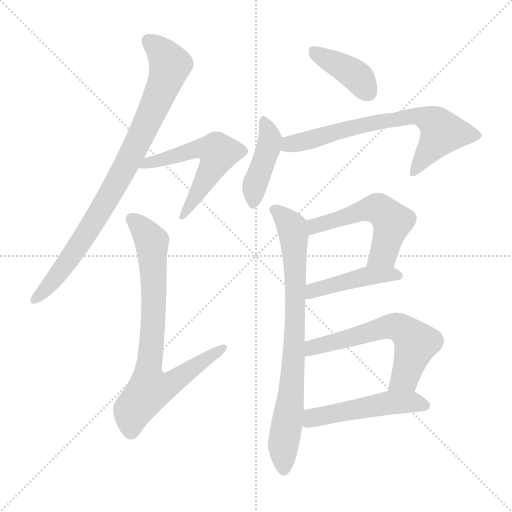
t = 0.00 s
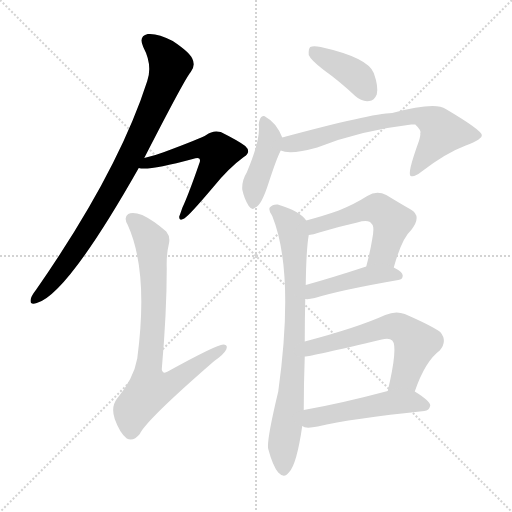
t = 1.68 s
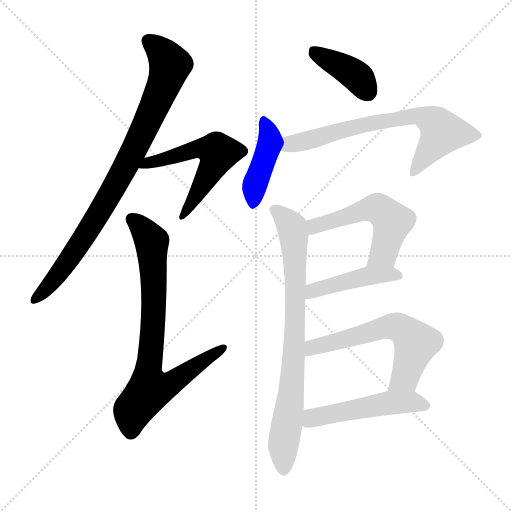
t = 3.37 s
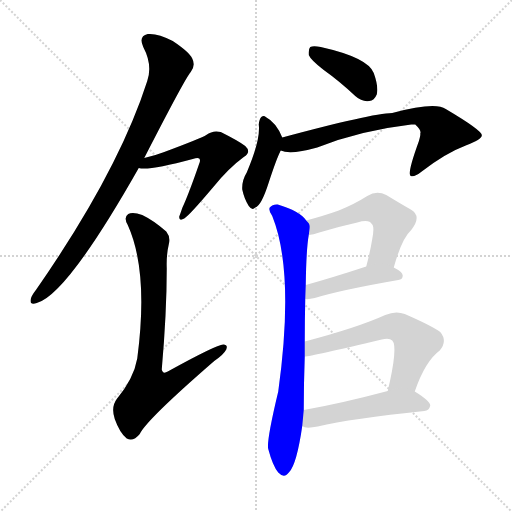
t = 5.05 s
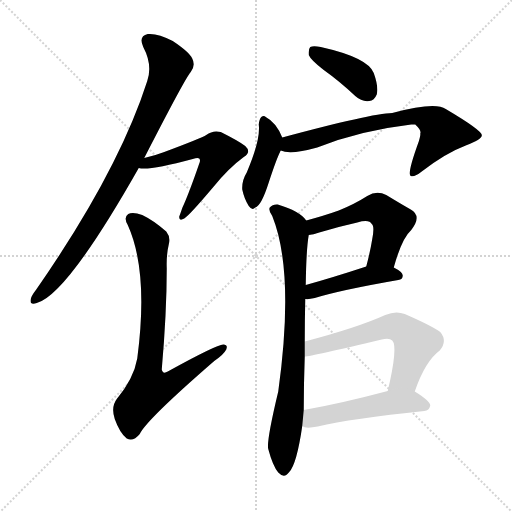
t = 6.73 s
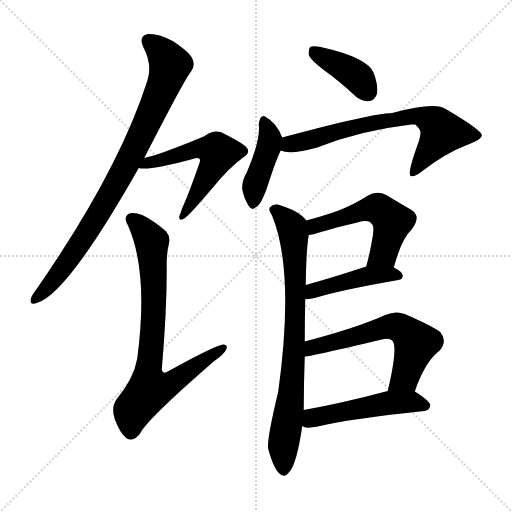
t = 8.42 s

The animated SVG that drew these frames (rendered in a browser with its animation timeline set to each time). Animation: 11 CSS @keyframes rules; one cycle of 8.42 s.

<svg version="1.1" viewBox="0 0 1024 1024" xmlns="http://www.w3.org/2000/svg">
  <g stroke="lightgray" stroke-dasharray="1,1" stroke-width="1" transform="scale(4, 4)">
    <line x1="0" y1="0" x2="256" y2="256"></line>
    <line x1="256" y1="0" x2="0" y2="256"></line>
    <line x1="128" y1="0" x2="128" y2="256"></line>
    <line x1="0" y1="128" x2="256" y2="128"></line>
  </g>
<g transform="scale(1, -1) translate(0, -900)">
   <style type="text/css">
    @keyframes keyframes0 {
      from {
       stroke: blue;
       stroke-dashoffset: 863;
       stroke-width: 128;
       }
       74% {
       animation-timing-function: step-end;
       stroke: blue;
       stroke-dashoffset: 0;
       stroke-width: 128;
       }
       to {
       stroke: black;
       stroke-width: 1024;
       }
       }
       #make-me-a-hanzi-animation-0 {
         animation: keyframes0 0.952311s both;
         animation-delay: 0.000000s;
         animation-timing-function: linear;
       }
    @keyframes keyframes1 {
      from {
       stroke: blue;
       stroke-dashoffset: 564;
       stroke-width: 128;
       }
       65% {
       animation-timing-function: step-end;
       stroke: blue;
       stroke-dashoffset: 0;
       stroke-width: 128;
       }
       to {
       stroke: black;
       stroke-width: 1024;
       }
       }
       #make-me-a-hanzi-animation-1 {
         animation: keyframes1 0.708984s both;
         animation-delay: 0.952311s;
         animation-timing-function: linear;
       }
    @keyframes keyframes2 {
      from {
       stroke: blue;
       stroke-dashoffset: 778;
       stroke-width: 128;
       }
       72% {
       animation-timing-function: step-end;
       stroke: blue;
       stroke-dashoffset: 0;
       stroke-width: 128;
       }
       to {
       stroke: black;
       stroke-width: 1024;
       }
       }
       #make-me-a-hanzi-animation-2 {
         animation: keyframes2 0.883138s both;
         animation-delay: 1.661296s;
         animation-timing-function: linear;
       }
    @keyframes keyframes3 {
      from {
       stroke: blue;
       stroke-dashoffset: 397;
       stroke-width: 128;
       }
       56% {
       animation-timing-function: step-end;
       stroke: blue;
       stroke-dashoffset: 0;
       stroke-width: 128;
       }
       to {
       stroke: black;
       stroke-width: 1024;
       }
       }
       #make-me-a-hanzi-animation-3 {
         animation: keyframes3 0.573079s both;
         animation-delay: 2.544434s;
         animation-timing-function: linear;
       }
    @keyframes keyframes4 {
      from {
       stroke: blue;
       stroke-dashoffset: 423;
       stroke-width: 128;
       }
       58% {
       animation-timing-function: step-end;
       stroke: blue;
       stroke-dashoffset: 0;
       stroke-width: 128;
       }
       to {
       stroke: black;
       stroke-width: 1024;
       }
       }
       #make-me-a-hanzi-animation-4 {
         animation: keyframes4 0.594238s both;
         animation-delay: 3.117513s;
         animation-timing-function: linear;
       }
    @keyframes keyframes5 {
      from {
       stroke: blue;
       stroke-dashoffset: 694;
       stroke-width: 128;
       }
       69% {
       animation-timing-function: step-end;
       stroke: blue;
       stroke-dashoffset: 0;
       stroke-width: 128;
       }
       to {
       stroke: black;
       stroke-width: 1024;
       }
       }
       #make-me-a-hanzi-animation-5 {
         animation: keyframes5 0.814779s both;
         animation-delay: 3.711751s;
         animation-timing-function: linear;
       }
    @keyframes keyframes6 {
      from {
       stroke: blue;
       stroke-dashoffset: 794;
       stroke-width: 128;
       }
       72% {
       animation-timing-function: step-end;
       stroke: blue;
       stroke-dashoffset: 0;
       stroke-width: 128;
       }
       to {
       stroke: black;
       stroke-width: 1024;
       }
       }
       #make-me-a-hanzi-animation-6 {
         animation: keyframes6 0.896159s both;
         animation-delay: 4.526530s;
         animation-timing-function: linear;
       }
    @keyframes keyframes7 {
      from {
       stroke: blue;
       stroke-dashoffset: 538;
       stroke-width: 128;
       }
       64% {
       animation-timing-function: step-end;
       stroke: blue;
       stroke-dashoffset: 0;
       stroke-width: 128;
       }
       to {
       stroke: black;
       stroke-width: 1024;
       }
       }
       #make-me-a-hanzi-animation-7 {
         animation: keyframes7 0.687826s both;
         animation-delay: 5.422689s;
         animation-timing-function: linear;
       }
    @keyframes keyframes8 {
      from {
       stroke: blue;
       stroke-dashoffset: 446;
       stroke-width: 128;
       }
       59% {
       animation-timing-function: step-end;
       stroke: blue;
       stroke-dashoffset: 0;
       stroke-width: 128;
       }
       to {
       stroke: black;
       stroke-width: 1024;
       }
       }
       #make-me-a-hanzi-animation-8 {
         animation: keyframes8 0.612956s both;
         animation-delay: 6.110514s;
         animation-timing-function: linear;
       }
    @keyframes keyframes9 {
      from {
       stroke: blue;
       stroke-dashoffset: 602;
       stroke-width: 128;
       }
       66% {
       animation-timing-function: step-end;
       stroke: blue;
       stroke-dashoffset: 0;
       stroke-width: 128;
       }
       to {
       stroke: black;
       stroke-width: 1024;
       }
       }
       #make-me-a-hanzi-animation-9 {
         animation: keyframes9 0.739909s both;
         animation-delay: 6.723470s;
         animation-timing-function: linear;
       }
    @keyframes keyframes10 {
      from {
       stroke: blue;
       stroke-dashoffset: 504;
       stroke-width: 128;
       }
       62% {
       animation-timing-function: step-end;
       stroke: blue;
       stroke-dashoffset: 0;
       stroke-width: 128;
       }
       to {
       stroke: black;
       stroke-width: 1024;
       }
       }
       #make-me-a-hanzi-animation-10 {
         animation: keyframes10 0.660156s both;
         animation-delay: 7.463379s;
         animation-timing-function: linear;
       }
</style>
<path d="M 288.5 584.0 Q 370.5 744.0 381.5 756.0 Q 391.5 769.0 384.5 783.0 Q 378.5 796.0 345.5 818.0 Q 315.5 834.0 295.5 832.0 Q 276.5 828.0 286.5 806.0 Q 305.5 770.0 294.5 738.0 Q 236.5 557.0 72.5 321.0 Q 62.5 308.0 61.5 302.0 Q 58.5 289.0 73.5 294.0 Q 133.5 310.0 277.5 564.0 L 288.5 584.0 Z" fill="lightgray"></path> 
<path d="M 277.5 564.0 Q 296.5 558.0 385.5 582.0 Q 395.5 585.0 398.5 583.0 Q 401.5 580.0 398.5 573.0 Q 377.5 512.0 364.5 484.0 Q 360.5 472.0 358.5 467.0 Q 357.5 457.0 368.5 463.0 Q 378.5 469.0 427.5 527.0 Q 457.5 564.0 487.5 586.0 Q 503.5 596.0 490.5 608.0 Q 477.5 618.0 441.5 636.0 Q 425.5 640.0 412.5 630.0 Q 403.5 624.0 328.5 596.0 Q 310.5 589.0 288.5 584.0 C 259.5 577.0 247.5 567.0 277.5 564.0 Z" fill="lightgray"></path> 
<path d="M 337.5 411.0 Q 341.5 426.0 332.5 437.0 Q 307.5 459.0 284.5 470.0 Q 265.5 477.0 256.5 472.0 Q 246.5 465.0 255.5 450.0 Q 297.5 357.0 274.5 183.0 Q 267.5 143.0 233.5 102.0 Q 221.5 86.0 229.5 62.0 Q 239.5 34.0 253.5 23.0 Q 266.5 16.0 279.5 32.0 Q 292.5 60.0 428.5 178.0 Q 447.5 191.0 452.5 201.0 Q 456.5 211.0 446.5 211.0 Q 433.5 211.0 335.5 157.0 Q 325.5 151.0 323.5 161.0 Q 333.5 275.0 333.5 363.0 Q 332.5 390.0 337.5 411.0 Z" fill="lightgray"></path> 
<path d="M 647.5 760.0 Q 678.5 738.0 710.5 708.0 Q 723.5 696.0 738.5 698.0 Q 748.5 699.0 753.5 711.0 Q 757.5 726.0 747.5 754.0 Q 735.5 785.0 641.5 806.0 Q 626.5 809.0 620.5 806.0 Q 616.5 802.0 617.5 790.0 Q 621.5 780.0 647.5 760.0 Z" fill="lightgray"></path> 
<path d="M 564.5 625.0 Q 552.5 655.0 531.5 666.0 Q 527.5 670.0 522.5 666.0 Q 518.5 662.0 517.5 651.0 Q 521.5 621.0 493.5 555.0 Q 483.5 539.0 484.5 521.0 Q 488.5 502.0 497.5 488.0 Q 504.5 478.0 510.5 485.0 Q 522.5 488.0 537.5 535.0 Q 552.5 581.0 560.5 597.0 Q 560.5 598.0 561.5 599.0 C 569.5 614.0 569.5 614.0 564.5 625.0 Z" fill="lightgray"></path> 
<path d="M 561.5 599.0 Q 580.5 590.0 634.5 605.0 Q 719.5 639.0 822.5 651.0 Q 826.5 651.0 830.5 651.0 Q 843.5 639.0 840.5 633.0 Q 841.5 630.0 837.5 617.0 Q 813.5 551.0 821.5 548.0 Q 828.5 545.0 843.5 557.0 Q 891.5 594.0 931.5 609.0 Q 965.5 622.0 963.5 630.0 Q 962.5 640.0 891.5 682.0 Q 870.5 697.0 784.5 674.0 Q 742.5 673.0 564.5 625.0 C 535.5 617.0 532.5 605.0 561.5 599.0 Z" fill="lightgray"></path> 
<path d="M 609.5 217.0 Q 609.5 259.0 610.5 302.0 L 611.5 330.0 Q 612.5 402.0 617.5 430.0 C 620.5 451.0 620.5 451.0 612.5 459.0 Q 599.5 478.0 555.5 491.0 Q 545.5 492.0 539.5 485.0 Q 536.5 479.0 544.5 468.0 Q 589.5 356.0 556.5 117.0 Q 532.5 17.0 536.5 2.0 Q 545.5 -32.0 556.5 -45.0 Q 568.5 -58.0 578.5 -44.0 Q 593.5 -28.0 604.5 48.0 L 607.5 80.0 Q 607.5 132.0 609.5 187.0 L 609.5 217.0 Z" fill="lightgray"></path> 
<path d="M 787.5 365.0 Q 803.5 423.0 822.5 440.0 Q 844.5 468.0 821.5 481.0 Q 800.5 493.0 772.5 510.0 Q 753.5 520.0 734.5 508.0 Q 709.5 492.0 677.5 479.0 Q 649.5 469.0 612.5 459.0 C 583.5 451.0 587.5 425.0 617.5 430.0 Q 626.5 431.0 638.5 435.0 Q 678.5 447.0 714.5 455.0 Q 738.5 462.0 743.5 452.0 Q 749.5 448.0 744.5 422.0 Q 740.5 397.0 732.5 367.0 C 724.5 338.0 779.5 336.0 787.5 365.0 Z" fill="lightgray"></path> 
<path d="M 610.5 302.0 Q 617.5 301.0 629.5 304.0 Q 681.5 320.0 796.5 340.0 Q 805.5 341.0 805.5 349.0 Q 805.5 356.0 787.5 365.0 C 764.5 377.0 761.5 376.0 732.5 367.0 Q 665.5 345.0 611.5 330.0 C 582.5 322.0 580.5 303.0 610.5 302.0 Z" fill="lightgray"></path> 
<path d="M 829.5 117.0 Q 850.5 178.0 879.5 199.0 Q 895.5 218.0 880.5 236.0 Q 862.5 249.0 809.5 272.0 Q 791.5 279.0 770.5 270.0 Q 715.5 245.0 609.5 217.0 C 580.5 209.0 579.5 183.0 609.5 187.0 Q 621.5 187.0 763.5 221.0 Q 778.5 225.0 784.5 219.0 Q 796.5 207.0 775.5 118.0 C 768.5 89.0 819.5 89.0 829.5 117.0 Z" fill="lightgray"></path> 
<path d="M 604.5 48.0 Q 610.5 42.0 635.5 47.0 Q 702.5 63.0 848.5 78.0 Q 858.5 79.0 860.5 89.0 Q 860.5 98.0 829.5 117.0 C 812.5 128.0 804.5 126.0 775.5 118.0 Q 681.5 93.0 607.5 80.0 C 577.5 75.0 576.5 59.0 604.5 48.0 Z" fill="lightgray"></path> 
      <clipPath id="make-me-a-hanzi-clip-0">
      <path d="M 288.5 584.0 Q 370.5 744.0 381.5 756.0 Q 391.5 769.0 384.5 783.0 Q 378.5 796.0 345.5 818.0 Q 315.5 834.0 295.5 832.0 Q 276.5 828.0 286.5 806.0 Q 305.5 770.0 294.5 738.0 Q 236.5 557.0 72.5 321.0 Q 62.5 308.0 61.5 302.0 Q 58.5 289.0 73.5 294.0 Q 133.5 310.0 277.5 564.0 L 288.5 584.0 Z" fill="lightgray"></path>
      </clipPath>
      <path clip-path="url(#make-me-a-hanzi-clip-0)" d="M 297.5 817.0 L 332.5 784.0 L 339.5 767.0 L 293.5 652.0 L 238.5 542.0 L 171.5 430.0 L 111.5 345.0 L 70.5 303.0 " fill="none" id="make-me-a-hanzi-animation-0" stroke-dasharray="735 1470" stroke-linecap="round"></path>

      <clipPath id="make-me-a-hanzi-clip-1">
      <path d="M 277.5 564.0 Q 296.5 558.0 385.5 582.0 Q 395.5 585.0 398.5 583.0 Q 401.5 580.0 398.5 573.0 Q 377.5 512.0 364.5 484.0 Q 360.5 472.0 358.5 467.0 Q 357.5 457.0 368.5 463.0 Q 378.5 469.0 427.5 527.0 Q 457.5 564.0 487.5 586.0 Q 503.5 596.0 490.5 608.0 Q 477.5 618.0 441.5 636.0 Q 425.5 640.0 412.5 630.0 Q 403.5 624.0 328.5 596.0 Q 310.5 589.0 288.5 584.0 C 259.5 577.0 247.5 567.0 277.5 564.0 Z" fill="lightgray"></path>
      </clipPath>
      <path clip-path="url(#make-me-a-hanzi-clip-1)" d="M 281.5 568.0 L 400.5 603.0 L 433.5 598.0 L 436.5 593.0 L 423.5 562.0 L 364.5 468.0 " fill="none" id="make-me-a-hanzi-animation-1" stroke-dasharray="436 872" stroke-linecap="round"></path>

      <clipPath id="make-me-a-hanzi-clip-2">
      <path d="M 337.5 411.0 Q 341.5 426.0 332.5 437.0 Q 307.5 459.0 284.5 470.0 Q 265.5 477.0 256.5 472.0 Q 246.5 465.0 255.5 450.0 Q 297.5 357.0 274.5 183.0 Q 267.5 143.0 233.5 102.0 Q 221.5 86.0 229.5 62.0 Q 239.5 34.0 253.5 23.0 Q 266.5 16.0 279.5 32.0 Q 292.5 60.0 428.5 178.0 Q 447.5 191.0 452.5 201.0 Q 456.5 211.0 446.5 211.0 Q 433.5 211.0 335.5 157.0 Q 325.5 151.0 323.5 161.0 Q 333.5 275.0 333.5 363.0 Q 332.5 390.0 337.5 411.0 Z" fill="lightgray"></path>
      </clipPath>
      <path clip-path="url(#make-me-a-hanzi-clip-2)" d="M 264.5 461.0 L 303.5 417.0 L 308.5 314.0 L 295.5 154.0 L 300.5 123.0 L 336.5 130.0 L 445.5 204.0 " fill="none" id="make-me-a-hanzi-animation-2" stroke-dasharray="650 1300" stroke-linecap="round"></path>

      <clipPath id="make-me-a-hanzi-clip-3">
      <path d="M 647.5 760.0 Q 678.5 738.0 710.5 708.0 Q 723.5 696.0 738.5 698.0 Q 748.5 699.0 753.5 711.0 Q 757.5 726.0 747.5 754.0 Q 735.5 785.0 641.5 806.0 Q 626.5 809.0 620.5 806.0 Q 616.5 802.0 617.5 790.0 Q 621.5 780.0 647.5 760.0 Z" fill="lightgray"></path>
      </clipPath>
      <path clip-path="url(#make-me-a-hanzi-clip-3)" d="M 625.5 800.0 L 706.5 753.0 L 735.5 716.0 " fill="none" id="make-me-a-hanzi-animation-3" stroke-dasharray="269 538" stroke-linecap="round"></path>

      <clipPath id="make-me-a-hanzi-clip-4">
      <path d="M 564.5 625.0 Q 552.5 655.0 531.5 666.0 Q 527.5 670.0 522.5 666.0 Q 518.5 662.0 517.5 651.0 Q 521.5 621.0 493.5 555.0 Q 483.5 539.0 484.5 521.0 Q 488.5 502.0 497.5 488.0 Q 504.5 478.0 510.5 485.0 Q 522.5 488.0 537.5 535.0 Q 552.5 581.0 560.5 597.0 Q 560.5 598.0 561.5 599.0 C 569.5 614.0 569.5 614.0 564.5 625.0 Z" fill="lightgray"></path>
      </clipPath>
      <path clip-path="url(#make-me-a-hanzi-clip-4)" d="M 527.5 656.0 L 537.5 634.0 L 538.5 608.0 L 508.5 526.0 L 506.5 497.0 " fill="none" id="make-me-a-hanzi-animation-4" stroke-dasharray="295 590" stroke-linecap="round"></path>

      <clipPath id="make-me-a-hanzi-clip-5">
      <path d="M 561.5 599.0 Q 580.5 590.0 634.5 605.0 Q 719.5 639.0 822.5 651.0 Q 826.5 651.0 830.5 651.0 Q 843.5 639.0 840.5 633.0 Q 841.5 630.0 837.5 617.0 Q 813.5 551.0 821.5 548.0 Q 828.5 545.0 843.5 557.0 Q 891.5 594.0 931.5 609.0 Q 965.5 622.0 963.5 630.0 Q 962.5 640.0 891.5 682.0 Q 870.5 697.0 784.5 674.0 Q 742.5 673.0 564.5 625.0 C 535.5 617.0 532.5 605.0 561.5 599.0 Z" fill="lightgray"></path>
      </clipPath>
      <path clip-path="url(#make-me-a-hanzi-clip-5)" d="M 568.5 605.0 L 581.5 614.0 L 711.5 647.0 L 839.5 668.0 L 866.5 657.0 L 884.5 636.0 L 825.5 553.0 " fill="none" id="make-me-a-hanzi-animation-5" stroke-dasharray="566 1132" stroke-linecap="round"></path>

      <clipPath id="make-me-a-hanzi-clip-6">
      <path d="M 609.5 217.0 Q 609.5 259.0 610.5 302.0 L 611.5 330.0 Q 612.5 402.0 617.5 430.0 C 620.5 451.0 620.5 451.0 612.5 459.0 Q 599.5 478.0 555.5 491.0 Q 545.5 492.0 539.5 485.0 Q 536.5 479.0 544.5 468.0 Q 589.5 356.0 556.5 117.0 Q 532.5 17.0 536.5 2.0 Q 545.5 -32.0 556.5 -45.0 Q 568.5 -58.0 578.5 -44.0 Q 593.5 -28.0 604.5 48.0 L 607.5 80.0 Q 607.5 132.0 609.5 187.0 L 609.5 217.0 Z" fill="lightgray"></path>
      </clipPath>
      <path clip-path="url(#make-me-a-hanzi-clip-6)" d="M 547.5 481.0 L 559.5 475.0 L 584.5 445.0 L 590.5 377.0 L 588.5 195.0 L 566.5 8.0 L 567.5 -39.0 " fill="none" id="make-me-a-hanzi-animation-6" stroke-dasharray="666 1332" stroke-linecap="round"></path>

      <clipPath id="make-me-a-hanzi-clip-7">
      <path d="M 787.5 365.0 Q 803.5 423.0 822.5 440.0 Q 844.5 468.0 821.5 481.0 Q 800.5 493.0 772.5 510.0 Q 753.5 520.0 734.5 508.0 Q 709.5 492.0 677.5 479.0 Q 649.5 469.0 612.5 459.0 C 583.5 451.0 587.5 425.0 617.5 430.0 Q 626.5 431.0 638.5 435.0 Q 678.5 447.0 714.5 455.0 Q 738.5 462.0 743.5 452.0 Q 749.5 448.0 744.5 422.0 Q 740.5 397.0 732.5 367.0 C 724.5 338.0 779.5 336.0 787.5 365.0 Z" fill="lightgray"></path>
      </clipPath>
      <path clip-path="url(#make-me-a-hanzi-clip-7)" d="M 621.5 438.0 L 637.5 451.0 L 740.5 483.0 L 762.5 479.0 L 784.5 457.0 L 766.5 393.0 L 739.5 373.0 " fill="none" id="make-me-a-hanzi-animation-7" stroke-dasharray="410 820" stroke-linecap="round"></path>

      <clipPath id="make-me-a-hanzi-clip-8">
      <path d="M 610.5 302.0 Q 617.5 301.0 629.5 304.0 Q 681.5 320.0 796.5 340.0 Q 805.5 341.0 805.5 349.0 Q 805.5 356.0 787.5 365.0 C 764.5 377.0 761.5 376.0 732.5 367.0 Q 665.5 345.0 611.5 330.0 C 582.5 322.0 580.5 303.0 610.5 302.0 Z" fill="lightgray"></path>
      </clipPath>
      <path clip-path="url(#make-me-a-hanzi-clip-8)" d="M 614.5 309.0 L 625.5 319.0 L 738.5 349.0 L 796.5 349.0 " fill="none" id="make-me-a-hanzi-animation-8" stroke-dasharray="318 636" stroke-linecap="round"></path>

      <clipPath id="make-me-a-hanzi-clip-9">
      <path d="M 829.5 117.0 Q 850.5 178.0 879.5 199.0 Q 895.5 218.0 880.5 236.0 Q 862.5 249.0 809.5 272.0 Q 791.5 279.0 770.5 270.0 Q 715.5 245.0 609.5 217.0 C 580.5 209.0 579.5 183.0 609.5 187.0 Q 621.5 187.0 763.5 221.0 Q 778.5 225.0 784.5 219.0 Q 796.5 207.0 775.5 118.0 C 768.5 89.0 819.5 89.0 829.5 117.0 Z" fill="lightgray"></path>
      </clipPath>
      <path clip-path="url(#make-me-a-hanzi-clip-9)" d="M 610.5 195.0 L 625.5 206.0 L 774.5 246.0 L 796.5 246.0 L 831.5 214.0 L 809.5 145.0 L 782.5 129.0 " fill="none" id="make-me-a-hanzi-animation-9" stroke-dasharray="474 948" stroke-linecap="round"></path>

      <clipPath id="make-me-a-hanzi-clip-10">
      <path d="M 604.5 48.0 Q 610.5 42.0 635.5 47.0 Q 702.5 63.0 848.5 78.0 Q 858.5 79.0 860.5 89.0 Q 860.5 98.0 829.5 117.0 C 812.5 128.0 804.5 126.0 775.5 118.0 Q 681.5 93.0 607.5 80.0 C 577.5 75.0 576.5 59.0 604.5 48.0 Z" fill="lightgray"></path>
      </clipPath>
      <path clip-path="url(#make-me-a-hanzi-clip-10)" d="M 611.5 53.0 L 631.5 66.0 L 772.5 94.0 L 822.5 97.0 L 851.5 89.0 " fill="none" id="make-me-a-hanzi-animation-10" stroke-dasharray="376 752" stroke-linecap="round"></path>

</g>
</svg>
